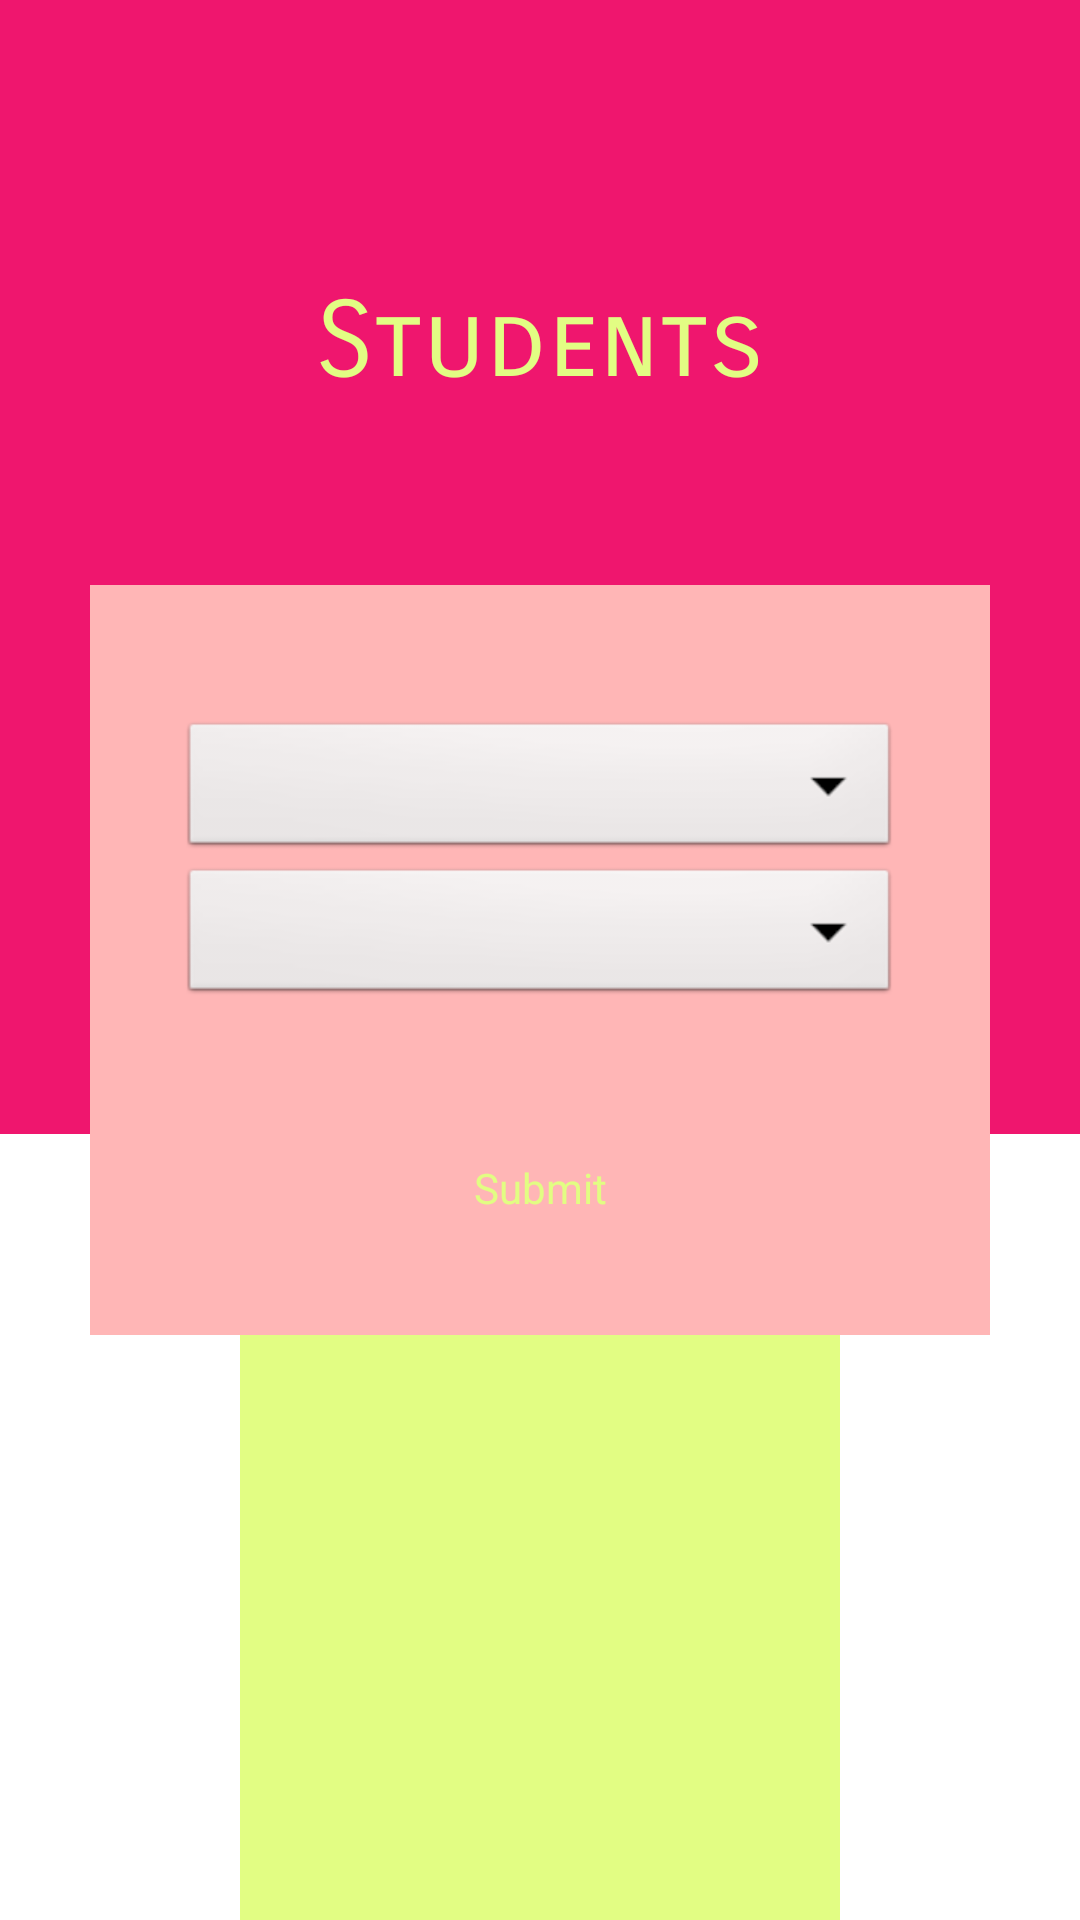

Write the Android layout XML for this screen, with the resource values it uses.
<!-- AndroidManifest.xml: application theme AppTheme -->
<!-- res/layout/viewstudent.xml -->
<?xml version="1.0" encoding="utf-8"?>

<RelativeLayout xmlns:android="http://schemas.android.com/apk/res/android"
    xmlns:app="http://schemas.android.com/apk/res-auto"
    xmlns:tools="http://schemas.android.com/tools"
    android:layout_width="match_parent"
    android:layout_height="match_parent" >

    <LinearLayout
        android:layout_width="match_parent"
        android:layout_height="match_parent"
        android:orientation="vertical">

        <ImageView
            android:layout_width="match_parent"
            android:layout_height="0dp"
            android:layout_weight="1.5"
            android:background="@color/colorPrimary" />

        <ImageView
            android:layout_width="200dp"
            android:layout_height="10dp"
            android:layout_gravity="center_horizontal"
            android:layout_weight="1"
            android:background="@color/colorAccent"
            android:src="@drawable/mit_logo" />
    </LinearLayout>
    <LinearLayout
        android:layout_width="match_parent"
        android:layout_height="wrap_content"
        android:gravity="center"
        android:orientation="horizontal"
        android:layout_above="@+id/loginLayout"
        android:layout_margin="60dp">

        <TextView
            android:id="@+id/textViewFormName"
            android:layout_width="wrap_content"
            android:layout_height="wrap_content"
            android:layout_gravity="center"
            android:fontFamily="sans-serif-smallcaps"
            android:text="Students"
            android:textAlignment="center"
            android:textColor="@color/colorAccent"
            android:textSize="35dp" />

    </LinearLayout>
    <LinearLayout
        android:layout_below="@id/textViewFormName"
        android:layout_width="300dp"
        android:layout_height="250dp"
        android:layout_centerHorizontal="true"
        android:layout_centerVertical="true"
        android:background="@color/backgroundcolor"
        android:orientation="vertical"
        android:id="@+id/loginLayout"
        android:padding="30dp"
        tools:ignore="NotSibling">

        <Spinner
            android:id="@+id/spinnerbranchView"
            android:layout_width="match_parent"
            android:layout_height="wrap_content"
            android:layout_alignParentRight="true"
            android:layout_marginTop="14dp" />

        <Spinner
            android:id="@+id/spinneryearView"
            android:layout_width="match_parent"
            android:layout_height="wrap_content"
            android:layout_below="@+id/spinnerbranchView"
            android:layout_centerHorizontal="true" />

        <Button
            android:id="@+id/submitButton"
            android:layout_width="match_parent"
            android:layout_height="wrap_content"
            android:layout_below="@+id/spinneryearView"
            android:layout_marginTop="50dp"
            android:textColor="@color/colorAccent"
            android:background="@drawable/cercleshape"
            android:text="Submit" />
    </LinearLayout>

</RelativeLayout>
<!-- resources referenced by this layout -->
<resources>
  <color name="backgroundcolor">#FFB6B6</color>
  <color name="colorAccent">#E2FD83</color>
  <color name="colorPrimary">#EF166E</color>
  <style name="AppTheme" parent="AppBaseTheme">
          
      </style>
  <style name="AppBaseTheme" parent="android:Theme.Light">
          
      </style>
</resources>
